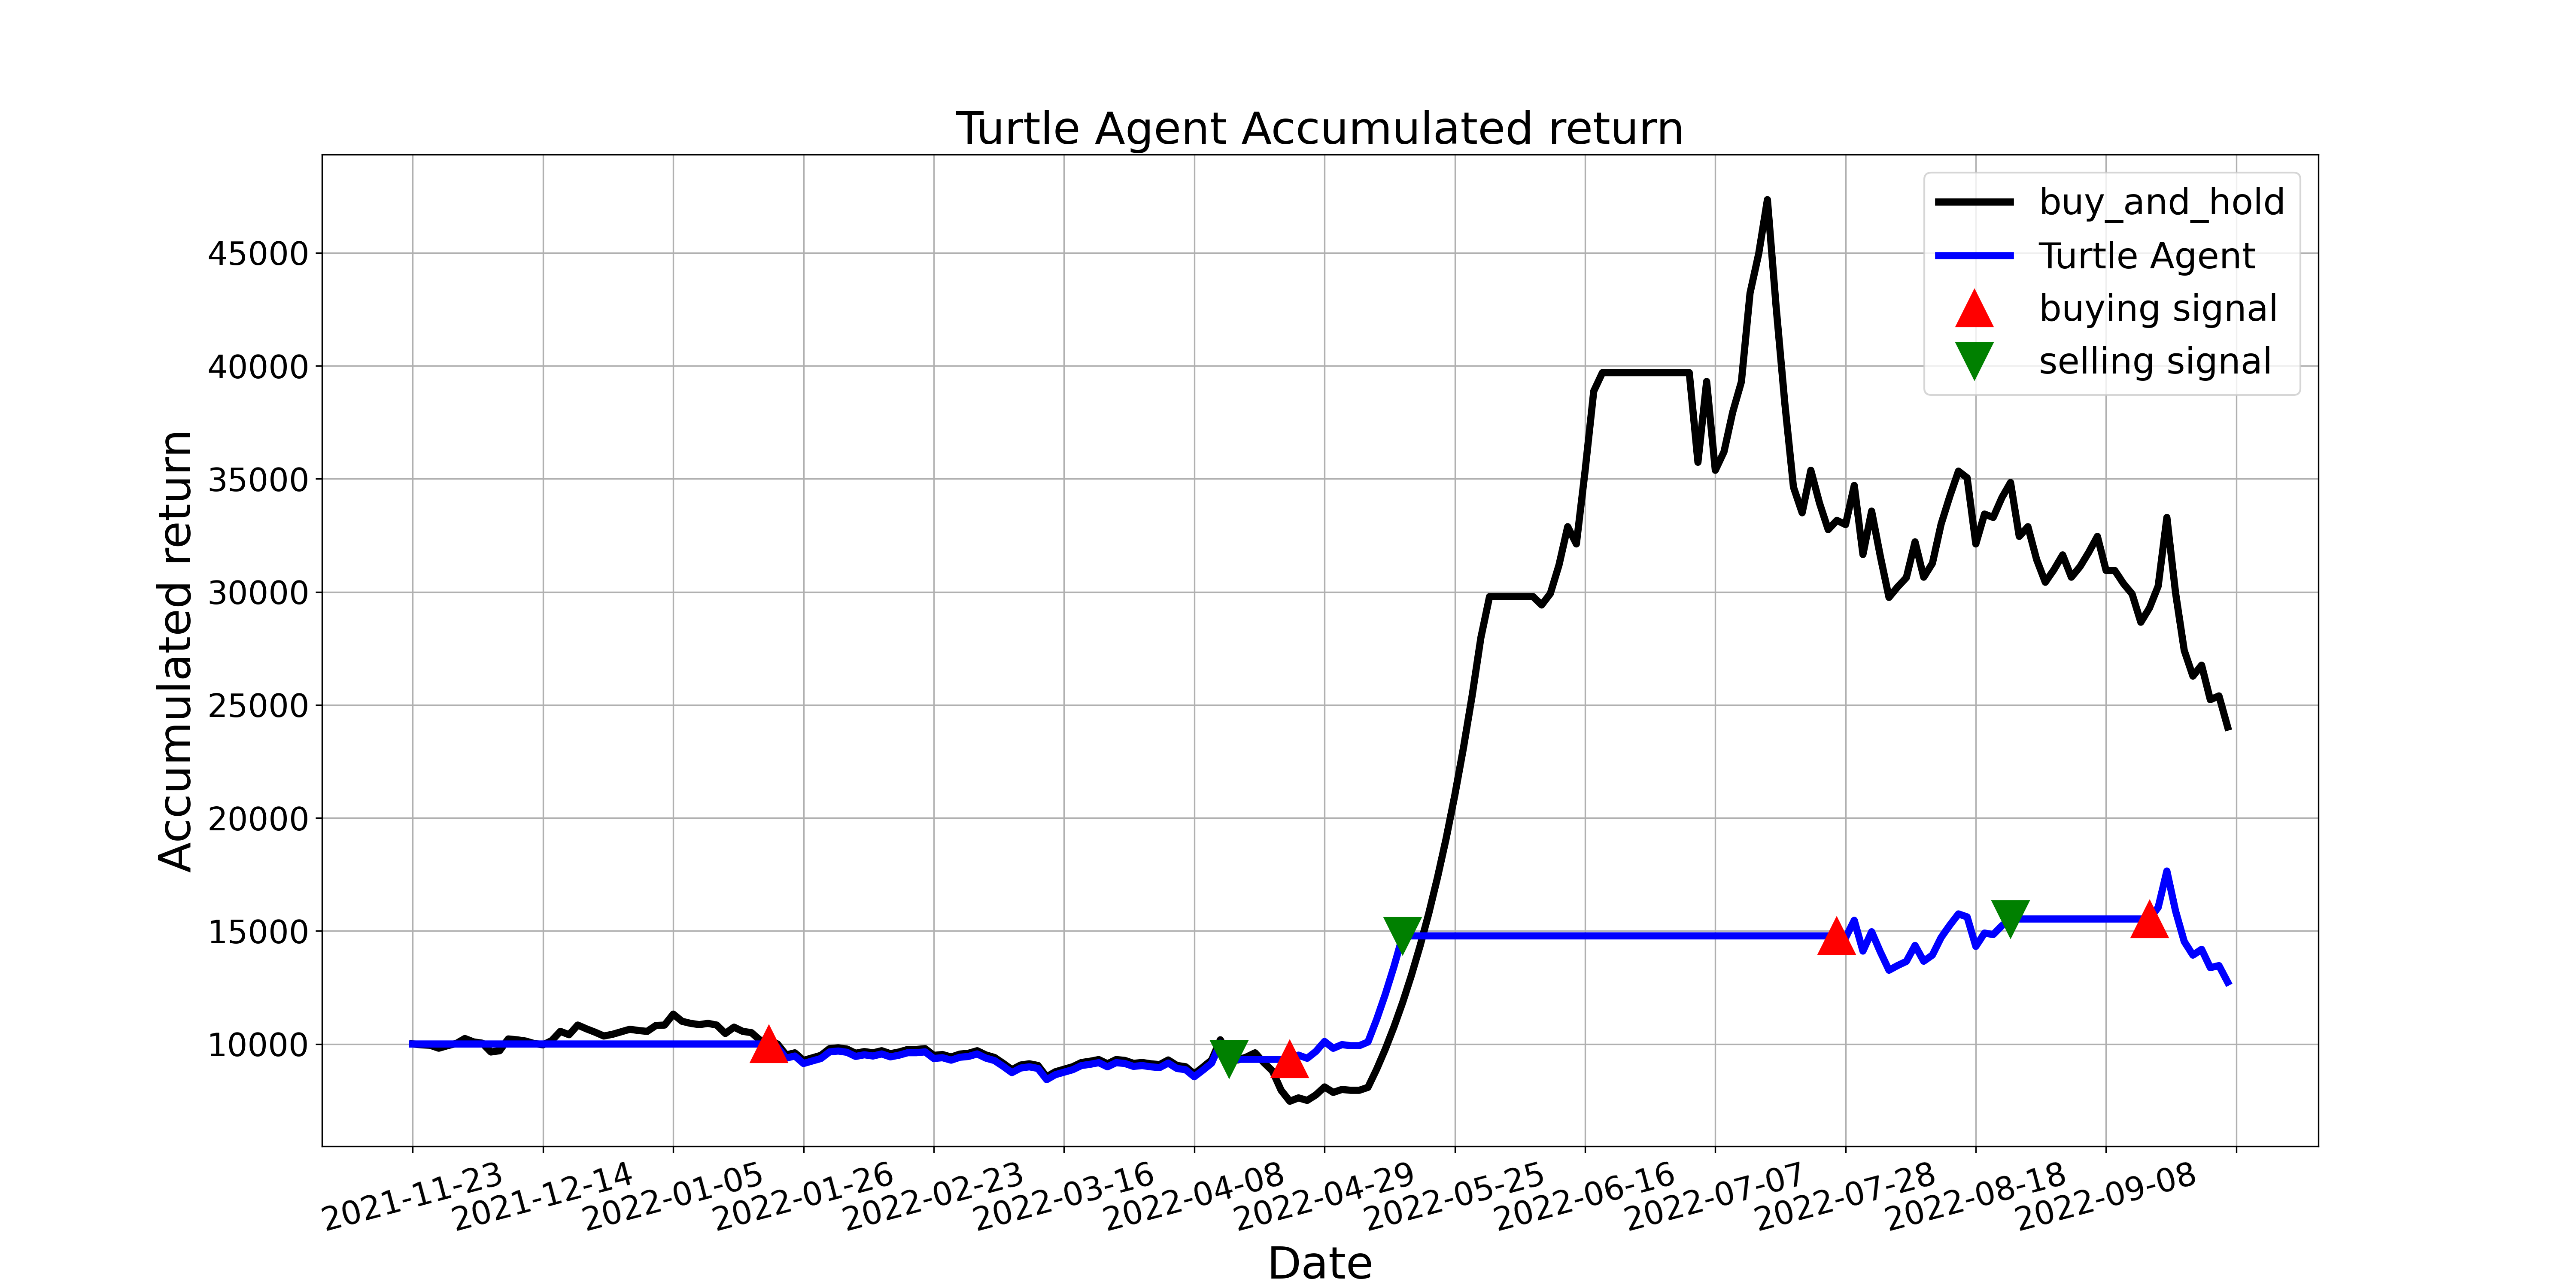

The data file committed next to this chart (first rows):
, tradeDate, B&H, action, operation, return
0, 2021-11-23, 10000, 0.0, 0, 10000
1, 2021-11-24, 9963, 0.0, 0, 10000
2, 2021-11-25, 9944, 0.0, 0, 10000
3, 2021-11-26, 9814, 0.0, 0, 10000
4, 2021-11-29, 9926, 0.0, 0, 10000
5, 2021-11-30, 10019, 0.0, 0, 10000
6, 2021-12-01, 10242, 0.0, 0, 10000
7, 2021-12-02, 10093, 0.0, 0, 10000
8, 2021-12-03, 10037, 0.0, 0, 10000
9, 2021-12-06, 9646, 0.0, 0, 10000
10, 2021-12-07, 9702, 0.0, 0, 10000
11, 2021-12-08, 10223, 0.0, 0, 10000
12, 2021-12-09, 10186, 0.0, 0, 10000
13, 2021-12-10, 10130, 0.0, 0, 10000
14, 2021-12-13, 10019, 0.0, 0, 10000
15, 2021-12-14, 9963, 0.0, 0, 10000
16, 2021-12-15, 10149, 0.0, 0, 10000
17, 2021-12-16, 10559, 0.0, 0, 10000
18, 2021-12-17, 10410, 0.0, 0, 10000
19, 2021-12-20, 10838, 0.0, 0, 10000
20, 2021-12-21, 10670, 2.0, 0, 10000
21, 2021-12-22, 10521, 0.0, 0, 10000
22, 2021-12-23, 10354, 0.0, 0, 10000
23, 2021-12-24, 10428, 0.0, 0, 10000
24, 2021-12-27, 10540, 0.0, 0, 10000
25, 2021-12-28, 10652, 0.0, 0, 10000
26, 2021-12-29, 10596, 0.0, 0, 10000
27, 2021-12-30, 10559, 0.0, 0, 10000
28, 2021-12-31, 10819, 0.0, 0, 10000
29, 2022-01-04, 10838, 2.0, 0, 10000
30, 2022-01-05, 11322, 0.0, 0, 10000
31, 2022-01-06, 11005, 2.0, 0, 10000
32, 2022-01-07, 10912, 0.0, 0, 10000
33, 2022-01-10, 10857, 0.0, 0, 10000
34, 2022-01-11, 10912, 0.0, 0, 10000
35, 2022-01-12, 10838, 0.0, 0, 10000
36, 2022-01-13, 10466, 0.0, 0, 10000
37, 2022-01-14, 10745, 0.0, 0, 10000
38, 2022-01-17, 10559, 0.0, 0, 10000
39, 2022-01-18, 10503, 0.0, 0, 10000
40, 2022-01-19, 10168, 0.0, 0, 10000
41, 2022-01-20, 10149, 1.0, 1, 10000
42, 2022-01-21, 10000, 1.0, 0, 9853
43, 2022-01-24, 9516, 1.0, 0, 9376
44, 2022-01-25, 9609, 1.0, 0, 9468
45, 2022-01-26, 9274, 0.0, 0, 9138
46, 2022-01-27, 9386, 1.0, 0, 9248
47, 2022-01-28, 9497, 0.0, 0, 9358
48, 2022-02-07, 9795, 0.0, 0, 9652
49, 2022-02-08, 9832, 0.0, 0, 9688
50, 2022-02-09, 9777, 0.0, 0, 9633
51, 2022-02-10, 9590, 0.0, 0, 9450
52, 2022-02-11, 9665, 0.0, 0, 9523
53, 2022-02-14, 9609, 0.0, 0, 9468
54, 2022-02-15, 9702, 0.0, 0, 9560
55, 2022-02-16, 9572, 0.0, 0, 9431
56, 2022-02-17, 9646, 0.0, 0, 9505
57, 2022-02-18, 9758, 0.0, 0, 9615
58, 2022-02-21, 9758, 0.0, 0, 9615
59, 2022-02-22, 9795, 0.0, 0, 9652
... 150 more rows
